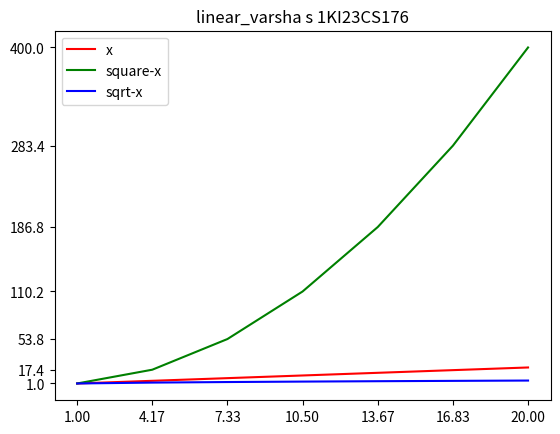

Reproduce this figure in Python.
import matplotlib.pyplot as plt
import numpy as np
x=np.linspace(1,20,7)
y1=x
y2=np.square(x)
y3=np.sqrt(x)
print(y1)
print(y2)
print(y3)
plt.plot(x,y1,'r',x,y2,'g',x,y3,'b')
plt.legend(['x','square-x','sqrt-x'])
plt.xticks(x)
plt.yticks(y2)
plt.title("linear_varsha s 1KI23CS176")
plt.show()